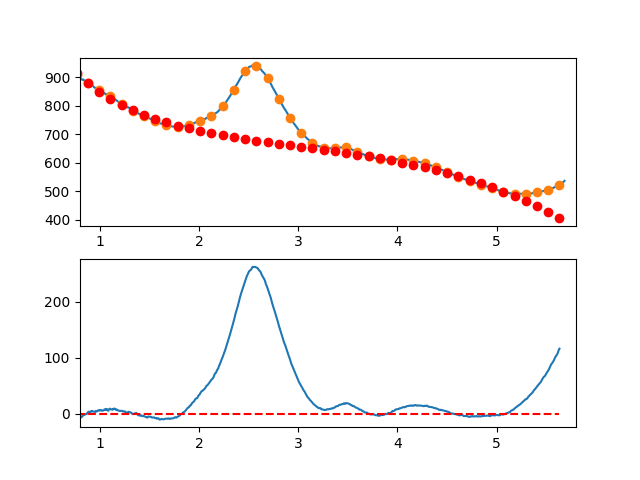

Values plotted in this chart, from the file beside it:
7.660095065371018697e-01, -7.150423166075142944e+00
7.716692588143090337e-01, -6.592869885609502489e+00
7.773290110915161977e-01, -5.956788016654627427e+00
7.829887633687233617e-01, -6.705915252478916955e+00
7.886485156459305257e-01, -5.977989286350407383e+00
7.943082679231376897e-01, -6.960747811537771668e+00
7.999680202003448537e-01, -6.313928521308980635e+00
8.056277724775520177e-01, -7.449269108932526251e+00
8.112875247547591817e-01, -4.833507267676395713e+00
8.169472770319663457e-01, -5.633380690809076441e+00
8.226070293091735097e-01, -5.106627071598950351e+00
8.282667815863807848e-01, -3.856984103313720880e+00
8.339265338635878377e-01, -1.160189479222367481e+00
8.395862861407951128e-01, -1.091980892592459895e+00
8.452460384180022768e-01, -1.936096036692902089e+00
8.509057906952094408e-01, -1.121272604791897720e+00
8.565655429724164938e-01, -6.242482901569701426e-01
8.622252952496237688e-01, -2.876078605709153635e-02
8.678850475268309328e-01, -6.065477857600853895e-01
8.735447998040380968e-01, 1.000653017465424455e+00
8.792045520812451498e-01, 2.428103930350857809e+00
8.848643043584524248e-01, 3.672067259629216096e+00
8.905240566356595888e-01, 3.605805312030724963e+00
8.961838089128667528e-01, 3.418580394288028401e+00
9.018435611900738058e-01, 2.688654813132529853e+00
9.075033134672810808e-01, 3.850290875296423110e+00
9.131630657444882448e-01, 4.915750887510853318e+00
9.188228180216954089e-01, 4.391297156508016997e+00
9.244825702989024618e-01, 5.147191989019233915e+00
9.301423225761097369e-01, 4.437697691776520514e+00
9.358020748533169009e-01, 3.775076571511362999e+00
9.414618271305239539e-01, 3.563590934955755074e+00
9.471215794077312289e-01, 3.443503088841339377e+00
9.527813316849383929e-01, 3.666075339900089602e+00
9.584410839621455569e-01, 5.162569994863474676e+00
9.641008362393528319e-01, 4.171249360463207267e+00
9.697605885165598849e-01, 4.054375743430910006e+00
9.754203407937670489e-01, 5.014211450498692102e+00
9.810800930709743239e-01, 6.051018788398096149e+00
9.867398453481812659e-01, 6.061060063860736591e+00
9.923995976253885409e-01, 6.542597583618430690e+00
9.980593499025957049e-01, 5.640873343209705126e+00
1.003719102179802869e+00, 6.779048093399524078e+00
1.009378854457010144e+00, 6.597262273759497475e+00
1.015038606734217197e+00, 5.935656323861394412e+00
1.020698359011424472e+00, 5.458370683276939417e+00
1.026358111288631525e+00, 5.986545791577327691e+00
1.032017863565838578e+00, 5.737322088334735781e+00
1.037677615843045853e+00, 6.192840013120644471e+00
1.043337368120253128e+00, 7.224240005506771922e+00
1.048997120397460181e+00, 8.026662505065246478e+00
1.054656872674667456e+00, 6.966247951366767666e+00
1.060316624951874509e+00, 7.195136783983457462e+00
1.065976377229081784e+00, 8.638469442487462402e+00
1.071636129506288837e+00, 8.565386366449729394e+00
1.077295881783495890e+00, 6.379027995442356769e+00
1.082955634060703165e+00, 5.396534769037316437e+00
1.088615386337910440e+00, 6.437047126805396147e+00
1.094275138615117493e+00, 8.326705508318696047e+00
1.099934890892324768e+00, 9.167650353149269904e+00
1.105594643169532043e+00, 8.984022100868173766e+00
... 809 more rows
